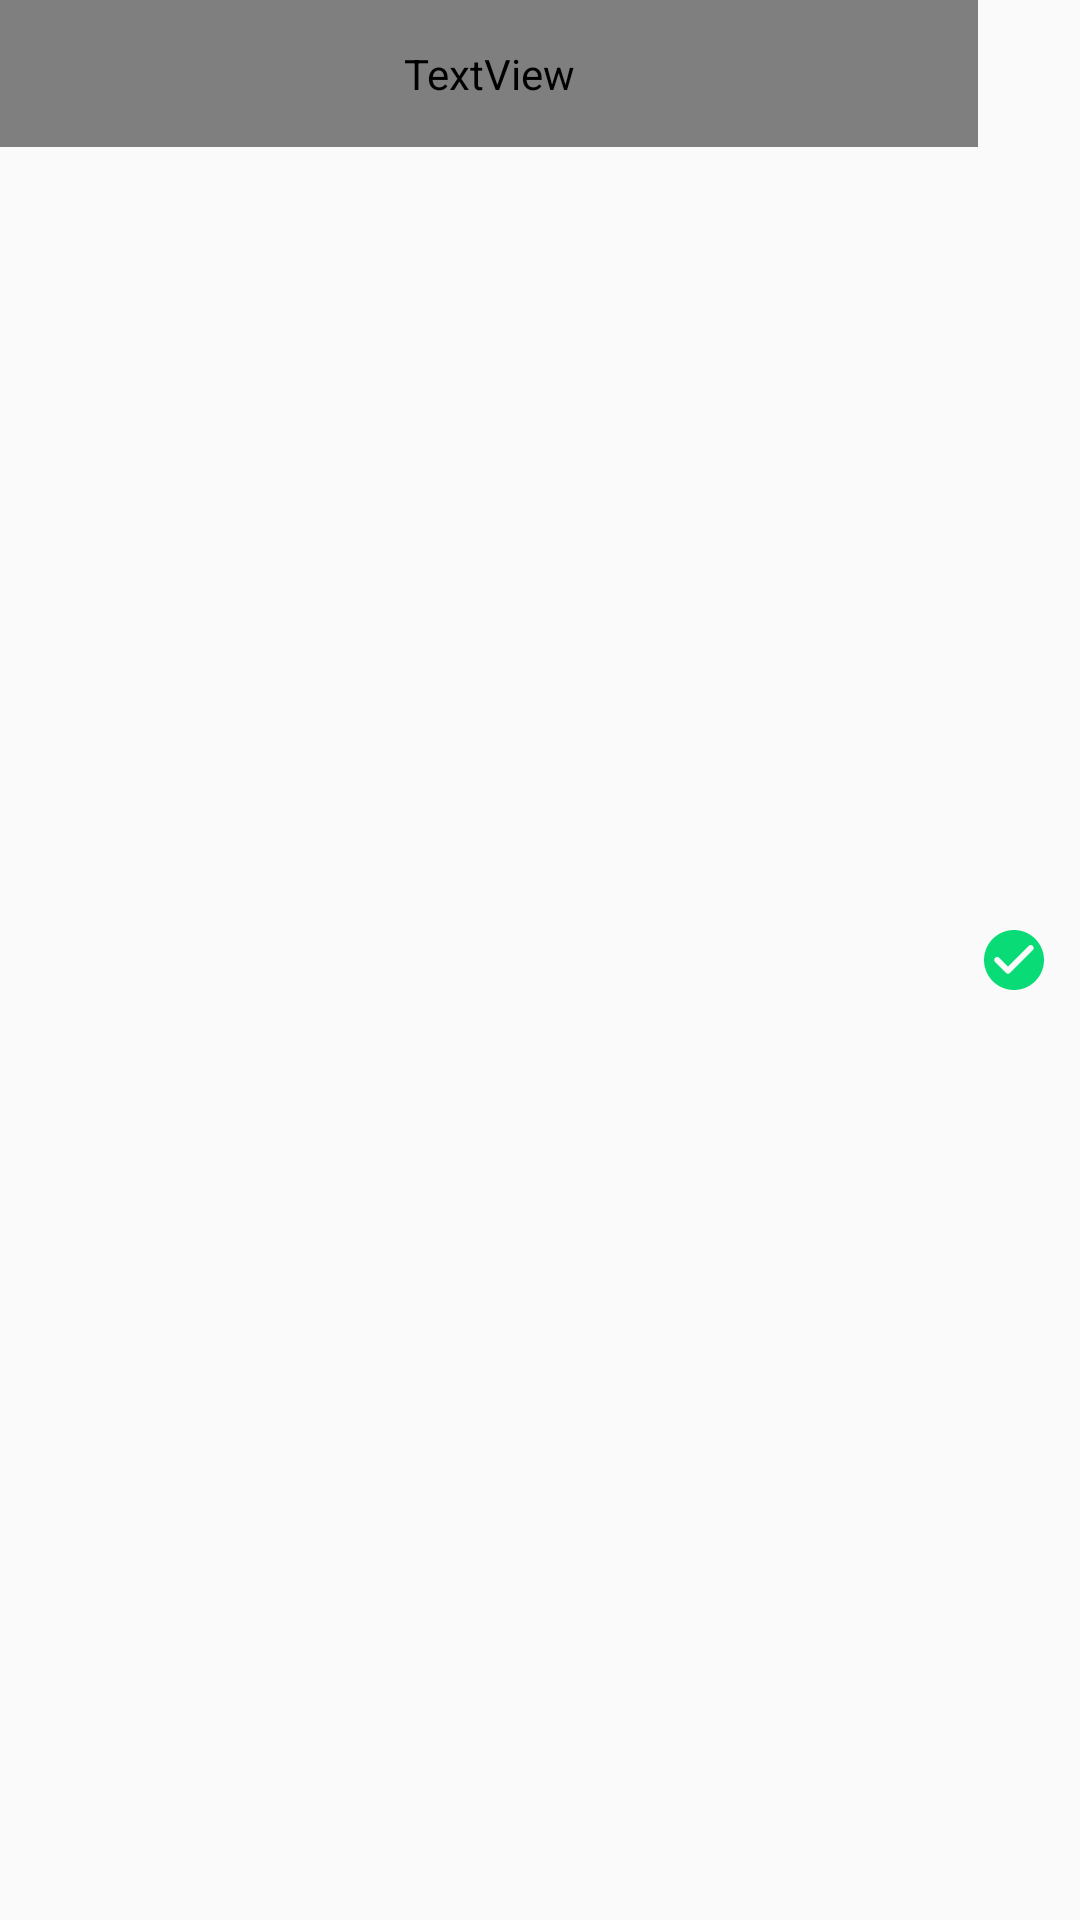

Reconstruct the res/layout file that produces this screen, plus the resources it refers to.
<!-- AndroidManifest.xml: application theme AppTheme -->
<!-- res/layout/text_gravity_item.xml -->
<?xml version="1.0" encoding="utf-8"?>
<LinearLayout
    xmlns:android="http://schemas.android.com/apk/res/android"
    android:layout_width="match_parent"
    android:layout_height="wrap_content"
    xmlns:app="http://schemas.android.com/apk/res-auto"
    android:orientation="horizontal"
    android:background="@drawable/rippleblack"
    >

    <TextView
        android:layout_width="0dp"
        android:layout_height="wrap_content"
        android:text="Center"
        android:textColor="@color/Black"
        android:textSize="18sp"
        android:padding="15dp"
        android:fontFamily="@font/roboto_medium"
        android:id="@+id/textGravityItemText"
        android:gravity="center_vertical"
        android:drawablePadding="10dp"
        android:layout_weight="1"

        />

    <ImageView
        android:layout_width="wrap_content"
        android:layout_height="wrap_content"
        android:src="@drawable/ic_round_check_circle_24"
        android:layout_gravity="center|end"
        android:id="@+id/textGravitySelected"
        android:layout_marginEnd="10dp"
        />

</LinearLayout>
<!-- resources referenced by this layout -->
<resources>
  <color name="Black">#000000</color>
  <!-- drawable ic_round_check_circle_24 (drawable) -->
  <vector android:height="24dp" android:tint="@color/green4"
      android:viewportHeight="24" android:viewportWidth="24"
      android:width="24dp" xmlns:android="http://schemas.android.com/apk/res/android">
      <path android:fillColor="@color/green4" android:pathData="M12,2C6.48,2 2,6.48 2,12s4.48,10 10,10 10,-4.48 10,-10S17.52,2 12,2zM9.29,16.29L5.7,12.7c-0.39,-0.39 -0.39,-1.02 0,-1.41 0.39,-0.39 1.02,-0.39 1.41,0L10,14.17l6.88,-6.88c0.39,-0.39 1.02,-0.39 1.41,0 0.39,0.39 0.39,1.02 0,1.41l-7.59,7.59c-0.38,0.39 -1.02,0.39 -1.41,0z"/>
  </vector>
  <!-- drawable rippleblack (drawable) -->
  <?xml version="1.0" encoding="utf-8"?>
  <ripple xmlns:android="http://schemas.android.com/apk/res/android"
      android:color="#551c1c1c">
      <item android:id="@android:id/mask"
          android:state_pressed="true">
          <shape android:shape="rectangle">
              <solid android:color="#551c1c1c" />
              <corners android:radius="1dp" />
          </shape>
      </item>
  </ripple>
  <style name="AppTheme" parent="Theme.AppCompat.Light.NoActionBar">
          <item name="colorPrimary">@color/colorPrimary</item>
          <item name="colorPrimaryDark">@color/colorPrimaryDark</item>
          <item name="colorAccent">@color/green4</item>
          <item name="dialogTheme">@style/CustomDialogTheme</item>
          <item name="alertDialogTheme">@style/CustomDialogTheme</item>
          <item name="android:alertDialogStyle">@style/CustomDialogTheme</item>
          <item name="snackbarStyle">@style/customSnackbarStyle</item>
      </style>
  <color name="green4">#09dc76</color>
  <color name="colorPrimary">#6200EE</color>
  <color name="colorPrimaryDark">#3700B3</color>
  <style name="CustomDialogTheme" parent="Theme.AppCompat.Light.Dialog.Alert">
          <item name="android:colorAccent">@color/colorPrimary</item>
          <item name="android:backgroundTint">@color/white</item>
          <item name="dialogCornerRadius">30dp</item>
          <item name="android:background">@color/white</item>
          <item name="colorAccent">@color/colorPrimary</item>
          <item name="android:inAnimation">@anim/zoom_in</item>
          <item name="android:outAnimation">@anim/zoom_out</item>
          <item name="android:windowAnimationStyle">@style/CustomDialogAnimation</item>
      </style>
  <style name="customSnackbarStyle" parent="Widget.Design.Snackbar">
          <item name="android:layout_margin">15dp</item>
          <item name="android:radius">10dp</item>
      </style>
  <color name="white">#ffffff</color>
  <style name="CustomDialogAnimation">
          <item name="android:windowEnterAnimation">@anim/zoom_in</item>
          <item name="android:windowExitAnimation">@anim/zoom_out</item>
      </style>
</resources>
